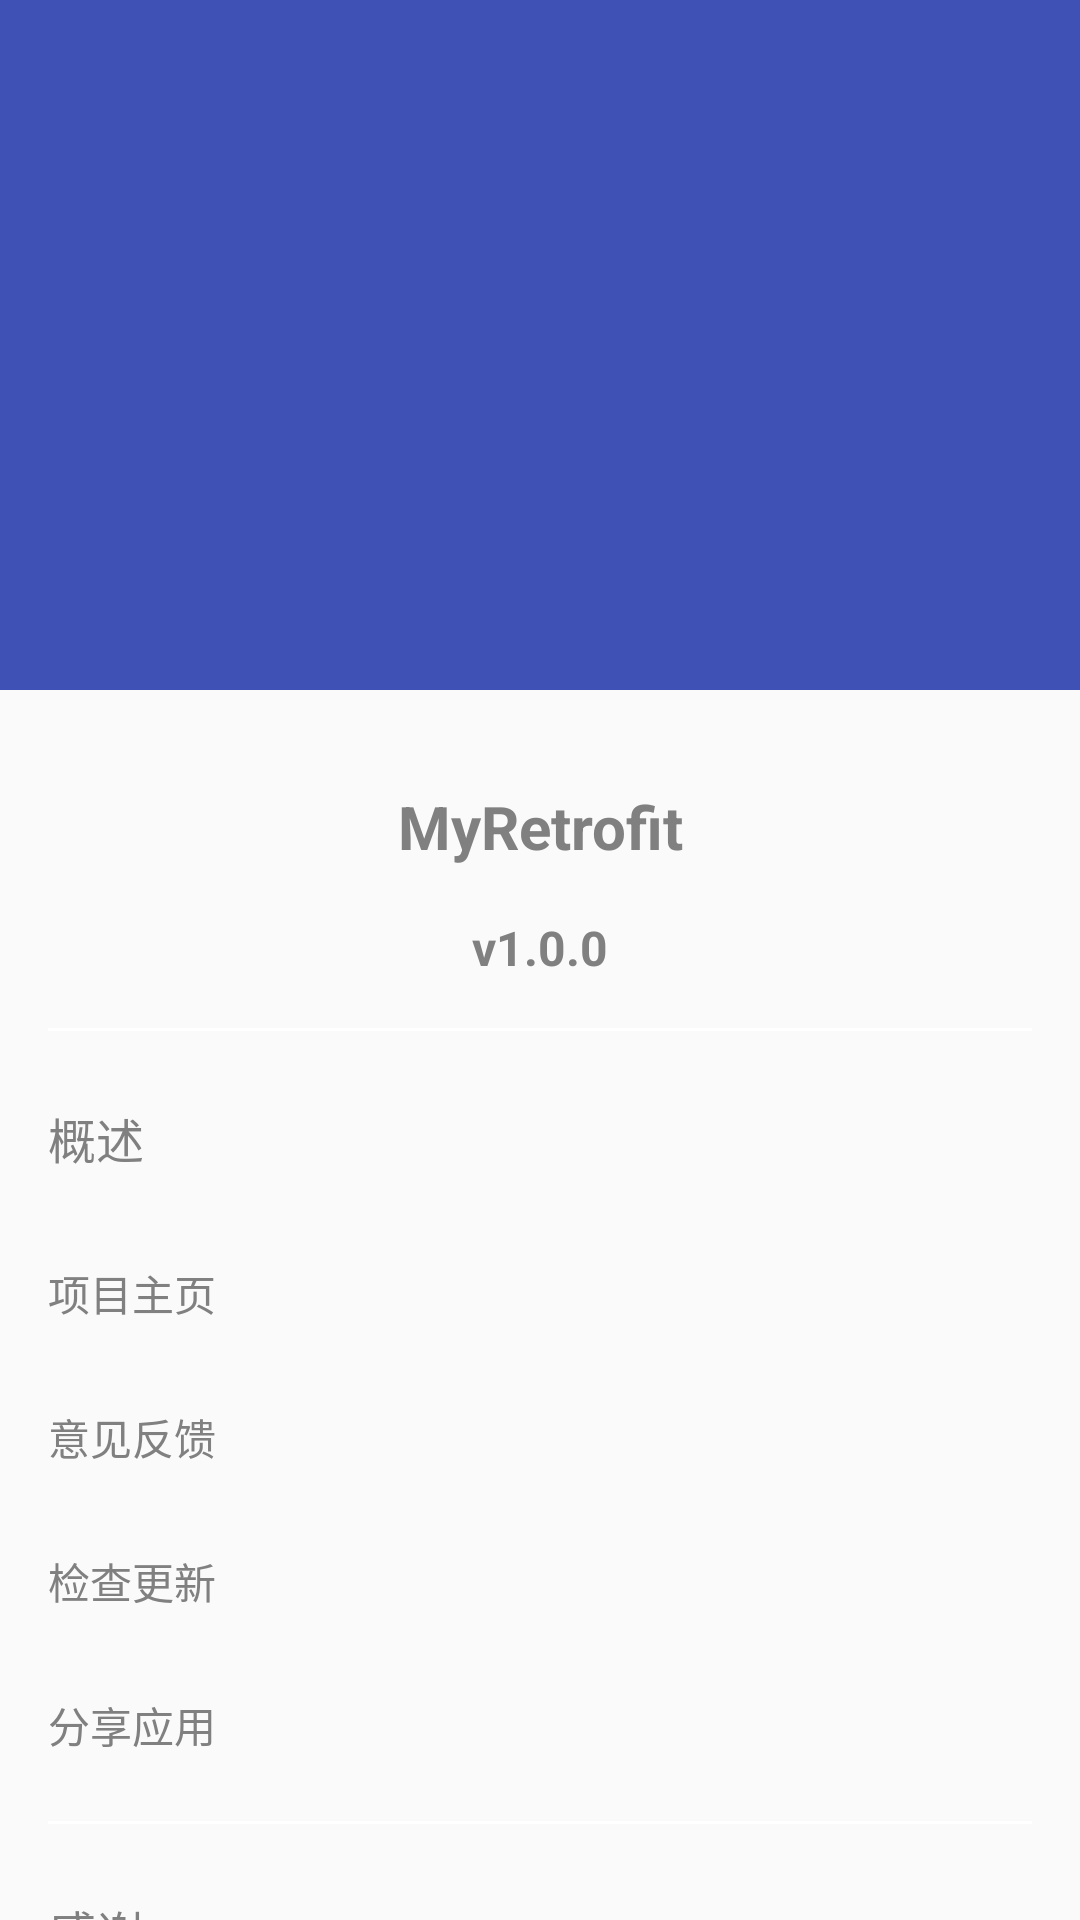

Layout XML and referenced resources for this Android screen:
<!-- AndroidManifest.xml: application theme AppTheme.NoActionBar -->
<!-- res/layout/activity_bar.xml -->
<?xml version="1.0" encoding="utf-8"?>
<android.support.design.widget.CoordinatorLayout
    xmlns:android="http://schemas.android.com/apk/res/android"
    xmlns:app="http://schemas.android.com/apk/res-auto"
    xmlns:tools="http://schemas.android.com/tools"
    android:layout_width="match_parent"
    android:layout_height="match_parent"
    android:fitsSystemWindows="true"
    tools:context="com.example.myretrofit.activity.BarActivity">

    <android.support.design.widget.AppBarLayout
        android:id="@+id/app_bar"
        android:layout_width="match_parent"
        android:layout_height="@dimen/app_bar_height"
        android:fitsSystemWindows="true"
        android:theme="@style/ThemeOverlay.AppCompat.Dark.ActionBar">

        <android.support.design.widget.CollapsingToolbarLayout
            android:id="@+id/toolbar_layout"
            android:layout_width="match_parent"
            android:layout_height="match_parent"
            android:fitsSystemWindows="true"
            app:contentScrim="?attr/colorPrimary"
            app:expandedTitleTextAppearance="@style/textToolbarTitle"
            app:layout_scrollFlags="scroll|exitUntilCollapsed|snap">

            <RelativeLayout
                android:layout_width="match_parent"
                android:layout_height="match_parent"
                android:fitsSystemWindows="true"
                app:layout_collapseMode="parallax">


                <ImageSwitcher
                    android:id="@+id/imageSwitcher"
                    android:layout_width="match_parent"
                    android:layout_height="match_parent"
                    android:background="?attr/colorPrimary"
                    app:layout_collapseMode="parallax"
                    app:layout_collapseParallaxMultiplier="0.7"
                    app:layout_scrollFlags="scroll|enterAlwaysCollapsed"
                    />
            </RelativeLayout>

            <android.support.v7.widget.Toolbar
                android:id="@id/toolbar"
                android:layout_width="match_parent"
                android:layout_height="?attr/actionBarSize"
                app:layout_collapseMode="pin"
                app:popupTheme="@style/ThemeOverlay.AppCompat.Light"/>
        </android.support.design.widget.CollapsingToolbarLayout>
    </android.support.design.widget.AppBarLayout>


    <android.support.v4.widget.NestedScrollView
        android:layout_width="match_parent"
        android:layout_height="match_parent"
        android:scrollbars="none"
        app:layout_behavior="@string/appbar_scrolling_view_behavior">

        <LinearLayout
            android:layout_width="match_parent"
            android:layout_height="wrap_content"
            android:orientation="vertical">

            <TextView
                android:layout_width="match_parent"
                android:layout_height="wrap_content"
                android:layout_marginTop="32dp"
                android:gravity="center"
                android:text="@string/app_name"
                android:textColor="@color/gray"
                android:textSize="20sp"
                android:textStyle="bold"/>

            <TextView
                android:id="@+id/tv_app_version"
                android:layout_width="match_parent"
                android:layout_height="wrap_content"
                android:layout_marginBottom="8dp"
                android:layout_marginTop="16dp"
                android:gravity="center"
                android:text="v1.0.0"
                android:textColor="@color/gray"
                android:textSize="16sp"
                android:textStyle="bold"/>

            <include layout="@layout/line_gap"/>

            <TextView
                android:layout_width="wrap_content"
                android:layout_height="wrap_content"
                android:layout_margin="16dp"
                android:text="概述"
                android:textColor="@color/gray"
                android:textSize="16sp"/>

            <Button
                android:id="@+id/btn_web_home"
                android:layout_width="match_parent"
                android:layout_height="wrap_content"
                android:background="?attr/selectableItemBackground"
                android:drawablePadding="16dp"
                android:gravity="left|center_vertical"
                android:paddingLeft="16dp"
                android:text="项目主页"
                android:textColor="@color/gray"
                android:textSize="14sp"
                />

            <Button
                android:id="@+id/btn_feedback"
                android:layout_width="match_parent"
                android:layout_height="wrap_content"
                android:background="?attr/selectableItemBackground"
                android:drawablePadding="16dp"
                android:gravity="left|center_vertical"
                android:paddingLeft="16dp"
                android:text="意见反馈"
                android:textColor="@color/gray"
                android:textSize="14sp"
                />

            <Button
                android:id="@+id/btn_check_update"
                android:layout_width="match_parent"
                android:layout_height="wrap_content"
                android:background="?attr/selectableItemBackground"
                android:drawablePadding="16dp"
                android:gravity="left|center_vertical"
                android:paddingLeft="16dp"
                android:text="检查更新"
                android:textColor="@color/gray"
                android:textSize="14sp"
                />

            <Button
                android:id="@+id/btn_share_app"
                android:layout_width="match_parent"
                android:layout_height="wrap_content"
                android:background="?attr/selectableItemBackground"
                android:drawablePadding="16dp"
                android:gravity="left|center_vertical"
                android:paddingLeft="16dp"
                android:text="分享应用"
                android:textColor="@color/gray"
                android:textSize="14sp"
                />

            <include layout="@layout/line_gap"/>

            <TextView
                android:layout_width="wrap_content"
                android:layout_height="wrap_content"
                android:layout_margin="16dp"
                android:text="感谢"
                android:textColor="@color/gray"
                android:textSize="16sp"/>

            <TextView
                android:layout_width="wrap_content"
                android:layout_height="wrap_content"
                android:layout_marginBottom="16dp"
                android:layout_marginStart="16dp"
                android:autoLink="web"
                android:lineSpacingExtra="6dp"
                android:text="哈哈哈"
                android:textColorLink="@color/gray"
                android:textSize="12sp"
                />

            <include layout="@layout/line_gap"/>

            <TextView
                android:layout_width="wrap_content"
                android:layout_height="wrap_content"
                android:layout_margin="16dp"
                android:text="联系我"
                android:textColor="@color/gray"
                android:textSize="16sp"/>

            <TextView
                android:layout_width="wrap_content"
                android:layout_height="wrap_content"
                android:layout_marginBottom="16dp"
                android:layout_marginStart="16dp"
                android:autoLink="all"
                android:lineSpacingExtra="6dp"
                android:text="asssddsdad"
                android:textColorLink="@color/gray"
                android:textSize="16sp"
                />

        </LinearLayout>
    </android.support.v4.widget.NestedScrollView>
</android.support.design.widget.CoordinatorLayout>
<!-- res/layout/line_gap.xml (included above) -->
<?xml version="1.0" encoding="utf-8"?>
<View
    android:layout_width="match_parent"
    android:layout_height="1dp"
    android:layout_marginTop="8dp"
    android:layout_marginBottom="8dp"
    android:layout_marginLeft="16dp"
    android:layout_marginRight="16dp"
    android:background="@color/white"
    xmlns:android="http://schemas.android.com/apk/res/android"/>
<!-- resources referenced by this layout -->
<resources>
  <color name="gray">#808080</color>
  <color name="white">#FFFFFF</color>
  <dimen name="app_bar_height">230dp</dimen>
  <string name="app_name">MyRetrofit</string>
  <style name="textToolbarTitle">
          <item name="android:textSize">16sp</item>
          <item name="android:textColor">#00000000</item>
      </style>
  <style name="AppTheme.NoActionBar">
          <item name="windowActionBar">false</item>
          <item name="windowNoTitle">true</item>
      </style>
</resources>
